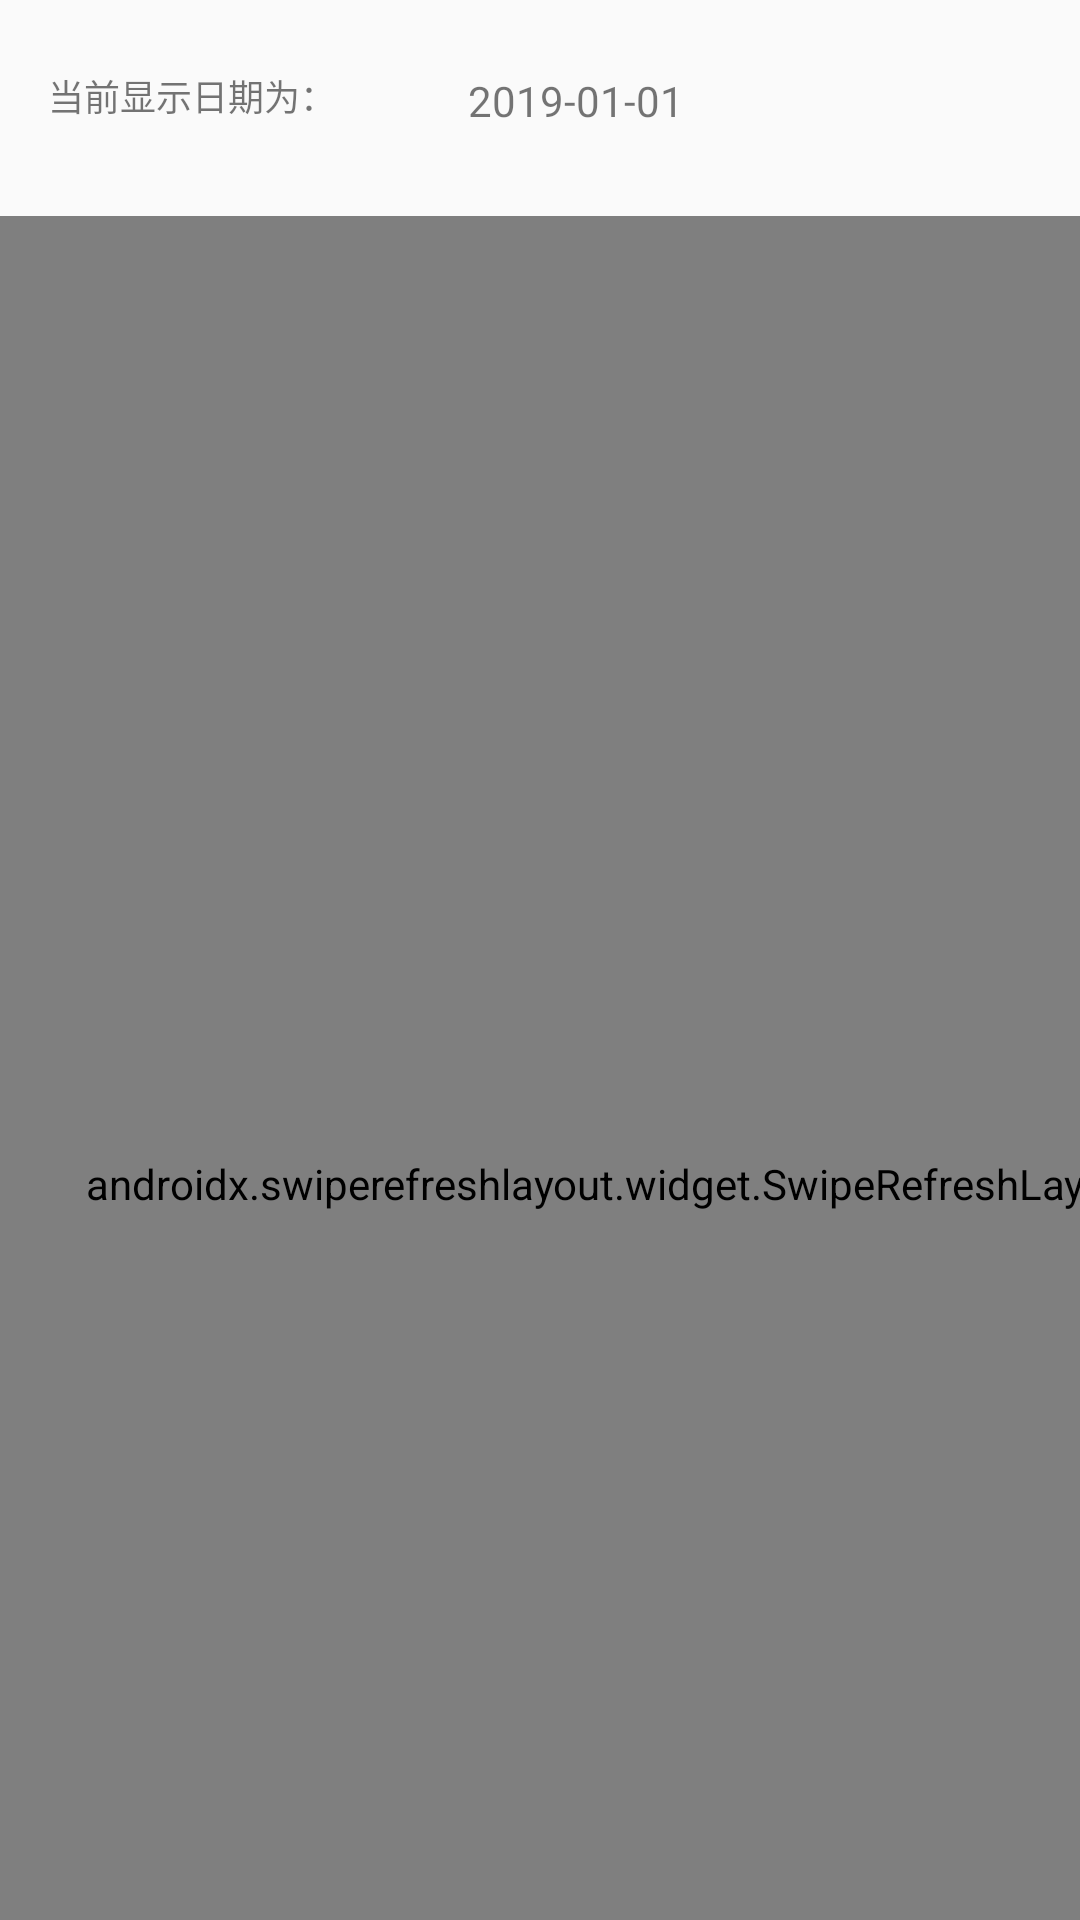

Layout XML and referenced resources for this Android screen:
<!-- AndroidManifest.xml: activity theme AppTheme.NoActionBar -->
<!-- res/layout/fragment_history_order.xml -->
<?xml version="1.0" encoding="utf-8"?>
<androidx.constraintlayout.widget.ConstraintLayout xmlns:android="http://schemas.android.com/apk/res/android"
    xmlns:app="http://schemas.android.com/apk/res-auto"
    xmlns:tools="http://schemas.android.com/tools"
    android:id="@+id/constraintLayout"
    android:layout_width="match_parent"
    android:layout_height="match_parent"
    tools:context=".ui.historyorder.OnLineFragment">

    <androidx.swiperefreshlayout.widget.SwipeRefreshLayout
        android:id="@+id/swipe_layout"
        android:layout_width="410dp"
        android:layout_height="645dp"
        android:layout_marginTop="72dp"
        app:layout_constraintEnd_toEndOf="parent"
        app:layout_constraintHorizontal_bias="0.0"
        app:layout_constraintStart_toStartOf="parent"
        app:layout_constraintTop_toTopOf="parent">

        <androidx.recyclerview.widget.RecyclerView
            android:id="@+id/order_list"
            android:layout_width="413dp"
            android:layout_height="657dp"
            android:scrollbars="vertical"
            app:layout_constraintStart_toStartOf="parent"
            app:layout_constraintTop_toTopOf="@+id/guideline14" />
    </androidx.swiperefreshlayout.widget.SwipeRefreshLayout>

    <androidx.constraintlayout.widget.Guideline
        android:id="@+id/guideline14"
        android:layout_width="wrap_content"
        android:layout_height="wrap_content"
        android:orientation="horizontal"
        app:layout_constraintGuide_percent="0.1" />

    <TextView
        android:id="@+id/now_date"
        android:layout_width="100dp"
        android:layout_height="16dp"
        android:layout_marginStart="16dp"
        android:layout_marginLeft="16dp"
        android:text="@string/date_title"
        android:textSize="@dimen/text_12"
        app:layout_constraintBottom_toTopOf="@+id/guideline14"
        app:layout_constraintStart_toStartOf="parent"
        app:layout_constraintTop_toTopOf="parent"
        app:layout_constraintVertical_bias="0.48" />

    <TextView
        android:id="@+id/textView16"
        android:layout_width="76dp"
        android:layout_height="16dp"
        android:layout_marginStart="40dp"
        android:layout_marginLeft="40dp"
        android:text="@string/default_date"
        app:layout_constraintBottom_toTopOf="@+id/guideline14"
        app:layout_constraintStart_toEndOf="@+id/now_date"
        app:layout_constraintTop_toTopOf="parent" />


</androidx.constraintlayout.widget.ConstraintLayout>
<!-- resources referenced by this layout -->
<resources>
  <dimen name="text_12">12sp</dimen>
  <string name="date_title">当前显示日期为：</string>
  <string name="default_date">2019-01-01</string>
  <style name="AppTheme.NoActionBar">
          <item name="windowActionBar">false</item>
          <item name="windowNoTitle">true</item>
      </style>
</resources>
